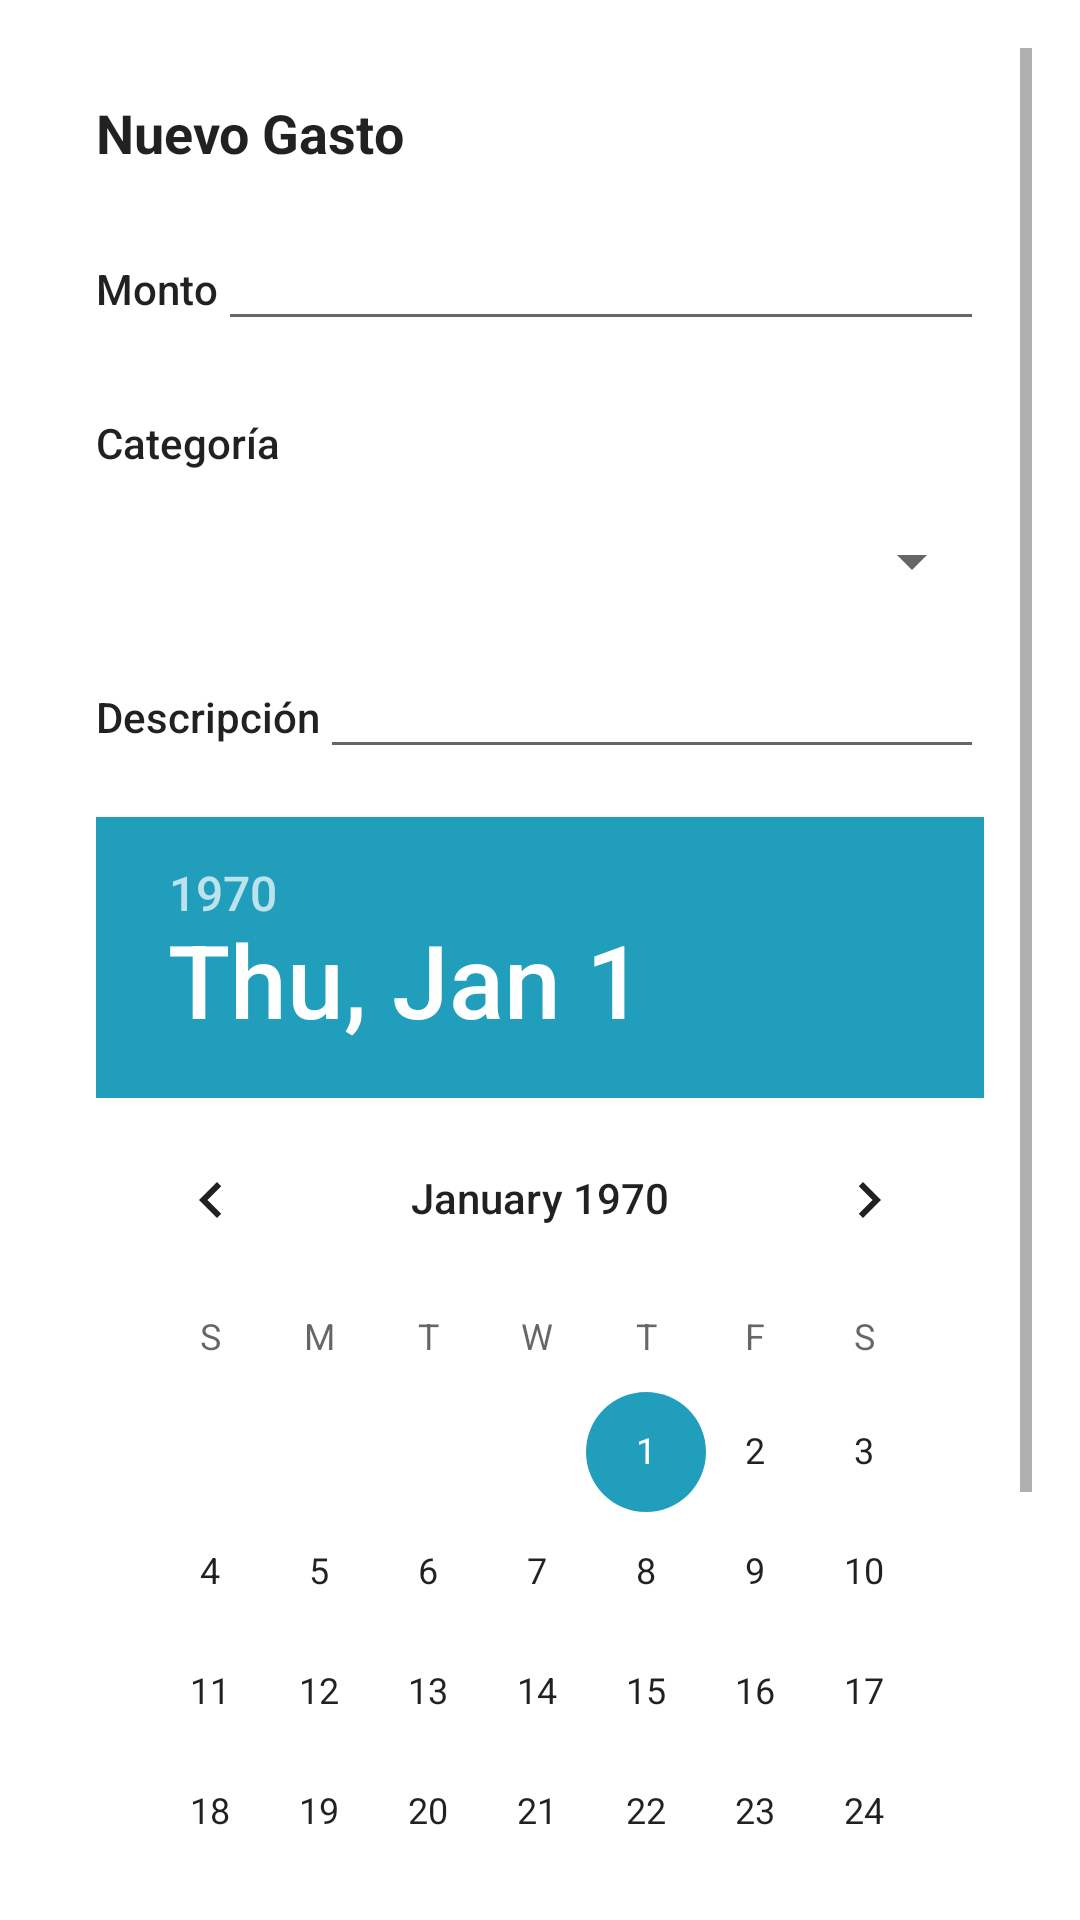

Reconstruct the res/layout file that produces this screen, plus the resources it refers to.
<!-- AndroidManifest.xml: application theme Theme.SeguimientoDeGastos -->
<!-- res/layout/fragment_nuevo_gasto.xml -->
<?xml version="1.0" encoding="utf-8"?>
<LinearLayout xmlns:android="http://schemas.android.com/apk/res/android"
    xmlns:tools="http://schemas.android.com/tools"
    android:layout_width="match_parent"
    android:layout_height="match_parent"
    android:orientation="vertical"
    android:padding="16dp"
    tools:context=".ui.NuevoGastoFragment">

    <ScrollView
        android:layout_width="match_parent"
        android:layout_height="match_parent">

        <LinearLayout
            android:layout_width="match_parent"
            android:layout_height="match_parent"
            android:orientation="vertical"
            android:padding="16dp">

            <TextView
                android:id="@+id/text_nuevo_gasto"
                android:layout_width="match_parent"
                android:layout_height="wrap_content"
                android:text="Nuevo Gasto"
                android:textAppearance="@style/TextAppearance.AppCompat.Large"
                android:textSize="18sp"
                android:textStyle="bold" />

            <LinearLayout
                android:layout_width="match_parent"
                android:layout_height="wrap_content"
                android:orientation="horizontal"
                android:layout_marginTop="16dp">

                <TextView
                    android:layout_width="wrap_content"
                    android:layout_height="wrap_content"
                    android:text="Monto"
                    android:textAppearance="@style/TextAppearance.AppCompat.Body2" />

                <EditText
                    android:id="@+id/edit_text_monto"
                    android:layout_width="0dp"
                    android:layout_height="wrap_content"
                    android:layout_weight="1"
                    android:digits="0123456789"
                    android:inputType="numberDecimal" />
                
            </LinearLayout>

            <LinearLayout
                android:layout_width="match_parent"
                android:layout_height="wrap_content"
                android:orientation="horizontal"
                android:layout_marginTop="16dp">

                <TextView
                    android:layout_width="wrap_content"
                    android:layout_height="wrap_content"
                    android:text="Categoría"
                    android:textAppearance="@style/TextAppearance.AppCompat.Body2" />

                <TextView
                    android:id="@+id/textview_categoria"
                    android:layout_width="0dp"
                    android:layout_height="wrap_content"
                    android:layout_marginStart="9dp"
                    android:layout_marginLeft="9dp"
                    android:layout_weight="1"
                    android:textAppearance="@style/TextAppearance.AppCompat.Large" />

            </LinearLayout>
            <LinearLayout
                android:layout_width="match_parent"
                android:layout_height="wrap_content"
                android:orientation="horizontal"
                android:layout_marginTop="16dp">

                <Spinner
                    android:id="@+id/spinner_categoria"
                    android:layout_width="0dp"
                    android:layout_height="wrap_content"
                    android:layout_weight="1" />


            </LinearLayout>

            <LinearLayout
                android:layout_width="match_parent"
                android:layout_height="wrap_content"
                android:orientation="horizontal"
                android:layout_marginTop="16dp">

                <TextView
                    android:layout_width="wrap_content"
                    android:layout_height="wrap_content"
                    android:text="Descripción"
                    android:textAppearance="@style/TextAppearance.AppCompat.Body2" />

                <EditText
                    android:id="@+id/edit_text_descripcion"
                    android:layout_width="0dp"
                    android:layout_height="wrap_content"
                    android:layout_weight="1"
                    android:maxLines="2" />

            </LinearLayout>

            <DatePicker
                android:id="@+id/date_picker"
                android:layout_width="match_parent"
                android:layout_height="wrap_content"
                android:layout_marginTop="16dp" />

            <Button
                android:id="@+id/button_agregar"
                android:layout_width="match_parent"
                android:layout_height="wrap_content"
                android:layout_marginTop="16dp"
                android:text="Agregar" />


        </LinearLayout>
    </ScrollView>
</LinearLayout>
<!-- resources referenced by this layout -->
<resources>
  <style name="Theme.SeguimientoDeGastos" parent="Theme.MaterialComponents.DayNight.DarkActionBar">
          
          <item name="colorPrimary">@color/color3</item>
          <item name="colorPrimaryVariant">@color/color3</item>
          <item name="colorOnPrimary">@color/white</item>
          
          <item name="colorSecondary">@color/color2</item>
          <item name="colorSecondaryVariant">@color/color2</item>
          <item name="colorOnSecondary">@color/black</item>
          
          <item name="android:statusBarColor" tools:targetApi="21">?attr/colorPrimaryVariant</item>
          
      </style>
  <color name="color3">#023047</color>
  <color name="white">#FFFFFFFF</color>
  <color name="color2">#219EBC</color>
  <color name="black">#FF000000</color>
</resources>
